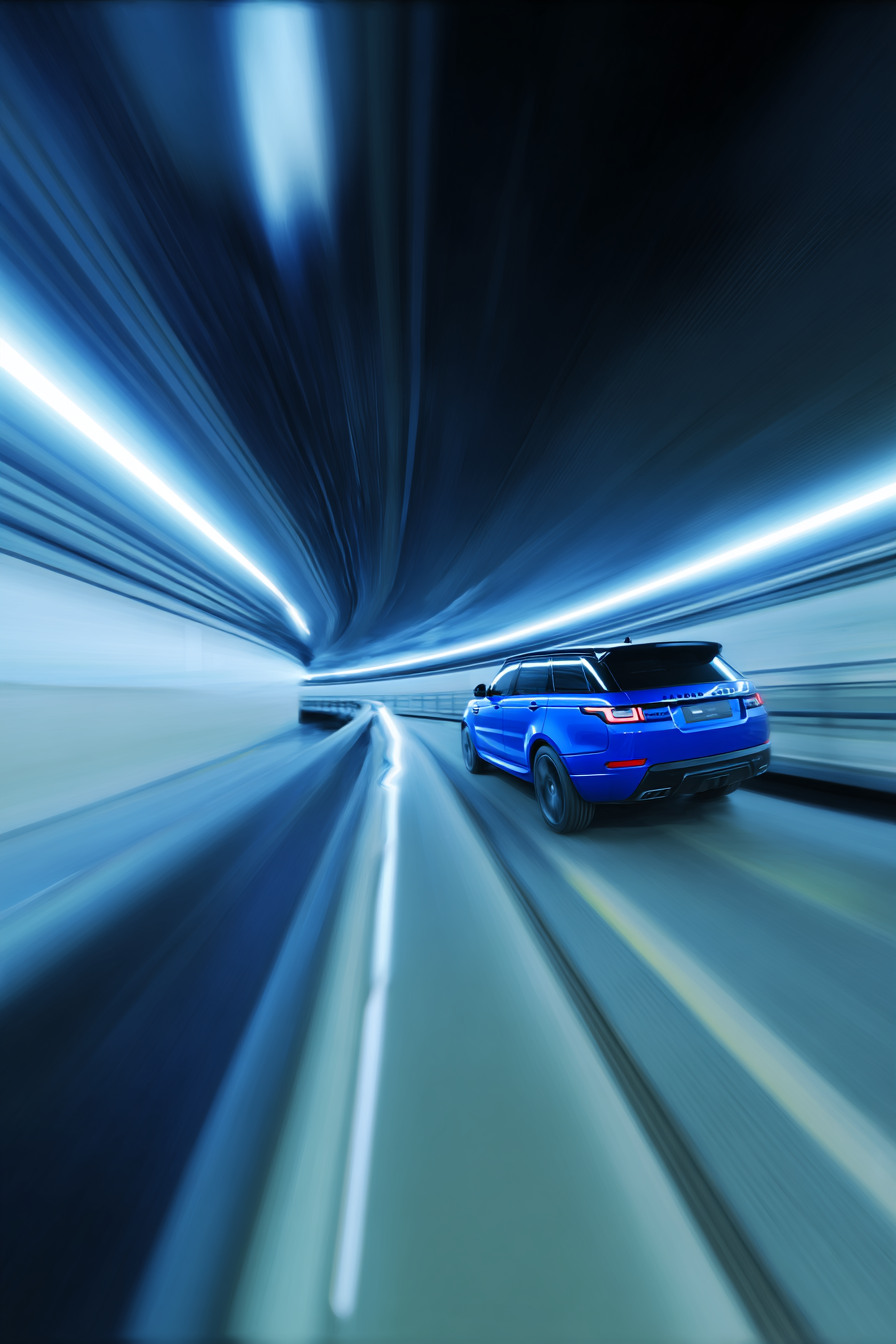
Generation parameters embedded in this image by Midjourney (PNG 'Description' text chunk):
A high resolution photography award winning photo. This is a high-resolution photograph capturing a blue Range Rover SUV car as it speeds through a futuristic, tunnel-like structure. The image, likely taken with a DSLR camera such as a Canon EOS 5D Mark IV, uses a fast shutter speed to freeze the motion, creating a sense of speed and dynamism. The aperture is wide open, likely f/2.8, and the ISO is set low, around 100, to maintain clarity and reduce noise, HD quality, 8K. --ar 2:3 --raw --profile [redacted] --stylize 0 --v 7 Job ID: e876f282-2b1a-46cc-bb51-d9418bbe87db